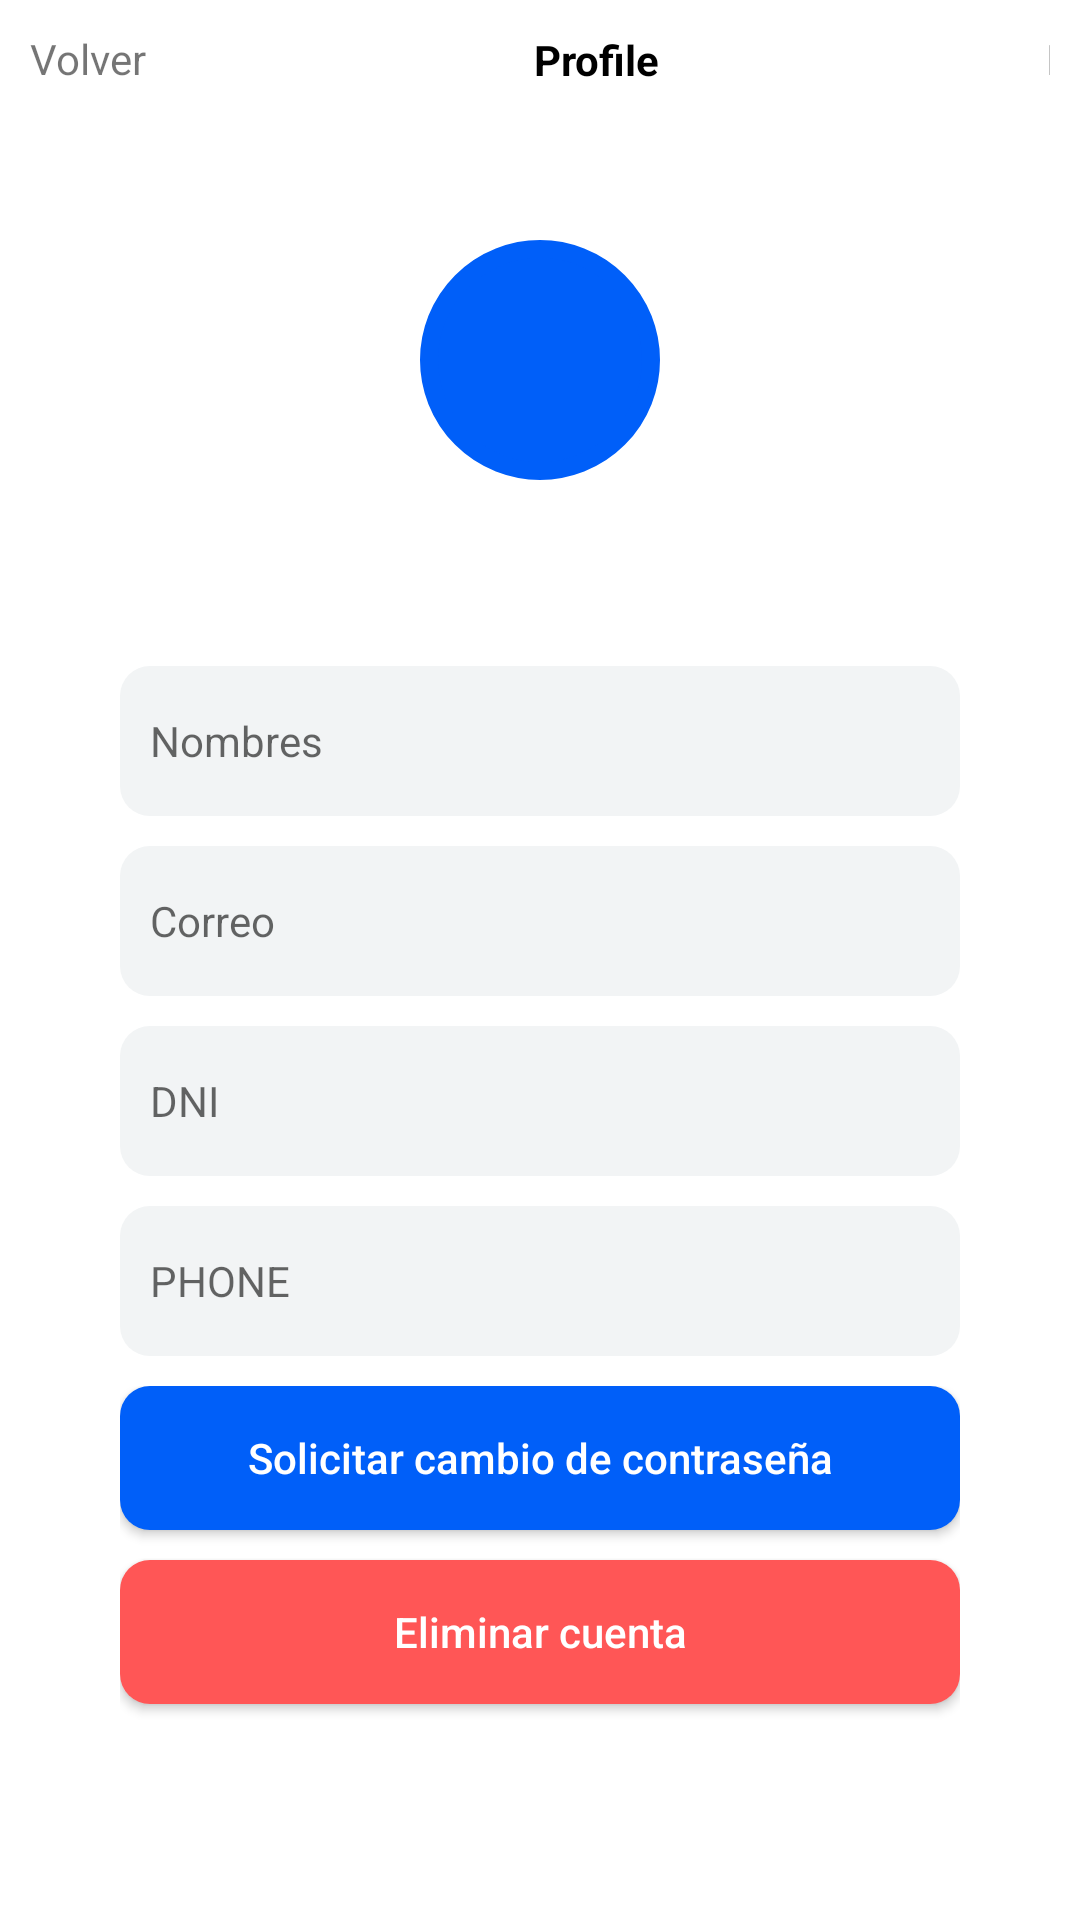

Android layout source for this screen:
<!-- AndroidManifest.xml: application theme Theme.AppCompat.DayNight.NoActionBar -->
<!-- res/layout/activity_profile.xml -->
<?xml version="1.0" encoding="utf-8"?>
<LinearLayout xmlns:android="http://schemas.android.com/apk/res/android"
    xmlns:app="http://schemas.android.com/apk/res-auto"
    xmlns:tools="http://schemas.android.com/tools"
    android:layout_width="match_parent"
    android:layout_height="match_parent"
    android:orientation="vertical"
    android:background="@color/COLOR_WHITE"
    tools:context=".Activities.ActivityProfile">
    <LinearLayout
        android:background="@color/COLOR_WHITE"
        android:layout_width="match_parent"
        android:layout_height="40dp"
        android:orientation="horizontal"
        android:gravity="center"
        android:padding="10dp"
        android:textAlignment="center"
        android:layout_marginBottom="40dp">
        <TextView
            android:id="@+id/txtVolver"
            android:layout_width="wrap_content"
            android:layout_height="match_parent"
            android:text="Volver" />
        <TextView
            android:textStyle="bold"
            android:textColor="#000000"
            android:gravity="center"
            android:layout_width="300dp"
            android:layout_height="match_parent"
            android:text="Profile" />
        <TextView
            android:id="@+id/txtGuardar"
            android:layout_width="wrap_content"
            android:layout_height="match_parent"
            android:text="Done" />


    </LinearLayout>
    <LinearLayout
        android:layout_width="match_parent"
        android:layout_height="wrap_content"
        android:orientation="horizontal"
        android:gravity="center">
        <LinearLayout
            android:id="@+id/profile_circle"
            android:layout_width="80dp"
            android:layout_height="80dp"
            android:gravity="center"
            android:background="@drawable/layout_image_profile">
            <TextView
                android:id="@+id/logoLetter"
                android:layout_width="match_parent"
                android:layout_height="match_parent"
                android:textSize="32dp"
                android:gravity="center"
                android:textColor="#fff"
                android:text="" />
        </LinearLayout>
    </LinearLayout>

    <LinearLayout
        android:layout_width="match_parent"
        android:layout_height="match_parent"
        android:layout_marginTop="22dp"
        android:layout_marginBottom="22dp"
        android:padding="40dp"
        android:orientation="vertical">

        <EditText
            android:id="@+id/edtNombre"
            android:layout_width="match_parent"
            android:layout_height="wrap_content"
            android:layout_marginBottom="10dp"
            android:height="50dp"
            android:background="@drawable/box_grey_light"
            android:hint="Nombres"
            android:paddingLeft="10dp"
            android:paddingRight="10dp"
            android:textColor="#B1BCBE"
            android:textSize="14dp" />

        <EditText
            android:id="@+id/edtCorreo"
            android:layout_width="match_parent"
            android:layout_height="wrap_content"
            android:height="50dp"
            android:background="@drawable/box_grey_light"
            android:hint="Correo"
            android:paddingLeft="10dp"
            android:paddingRight="10dp"
            android:textColor="#B1BCBE"
            android:layout_marginBottom="10dp"
            android:textSize="14dp" />
        <EditText
            android:id="@+id/edtDNI"
            android:layout_width="match_parent"
            android:layout_height="wrap_content"
            android:height="50dp"
            android:background="@drawable/box_grey_light"
            android:hint="DNI  "
            android:paddingLeft="10dp"
            android:paddingRight="10dp"
            android:textColor="#B1BCBE"
            android:layout_marginBottom="10dp"
            android:textSize="14dp" />
        <EditText
            android:id="@+id/edtPhone"
            android:layout_width="match_parent"
            android:layout_height="wrap_content"
            android:height="50dp"
            android:background="@drawable/box_grey_light"
            android:hint="PHONE"
            android:paddingLeft="10dp"
            android:paddingRight="10dp"
            android:textColor="#B1BCBE"
            android:layout_marginBottom="10dp"
            android:textSize="14dp" />
        <LinearLayout
            android:layout_width="match_parent"
            android:layout_height="match_parent"
            android:orientation="vertical"
            android:gravity="bottom">
            <Button
                android:id="@+id/btnChangePassword"
                android:background="@drawable/box_blue"
                android:textColor="#fff"
                android:textAllCaps="false"
                android:layout_width="match_parent"
                android:layout_height="wrap_content"
                android:text="Solicitar cambio de contraseña"
                />
            <Button
                android:layout_marginTop="10dp"
                android:id="@+id/btnDeleteAccount"
                android:background="@drawable/box_red"
                android:textColor="#fff"
                android:textAllCaps="false"
                android:layout_width="match_parent"
                android:layout_height="wrap_content"
                android:text="Eliminar cuenta"
                />
            <Button
                android:id="@+id/btnCerrarSesion"
                android:layout_marginTop="10dp"
                android:background="@drawable/box_black"
                android:textColor="#fff"
                android:textAllCaps="false"
                android:layout_width="match_parent"
                android:layout_height="wrap_content"
                android:text="Cerrar sesión"
                />
        </LinearLayout>
    </LinearLayout>

</LinearLayout>
<!-- resources referenced by this layout -->
<resources>
  <color name="COLOR_WHITE">#ffffff</color>
  <!-- drawable box_black (drawable) -->
  <?xml version="1.0" encoding="UTF-8"?>
  <shape xmlns:android="http://schemas.android.com/apk/res/android">
      <solid android:color="@color/COLOR_BLACK"/>
      <corners android:radius="@dimen/RADIUS_BUTTON" />
      <padding android:left="0dp" android:top="0dp" android:right="0dp" android:bottom="0dp" />
  </shape>
  <!-- drawable box_blue (drawable) -->
  <?xml version="1.0" encoding="UTF-8"?>
  <shape xmlns:android="http://schemas.android.com/apk/res/android">
      <solid android:color="@color/COLOR_BLUE"/>
      <corners android:radius="@dimen/RADIUS_BUTTON" />
      <padding android:left="0dp" android:top="0dp" android:right="0dp" android:bottom="0dp" />
  </shape>
  <!-- drawable box_grey_light (drawable) -->
  <?xml version="1.0" encoding="UTF-8"?>
  <shape xmlns:android="http://schemas.android.com/apk/res/android">
      <solid android:color="@color/COLOR_GREY_LIGHT"/>
      <corners android:radius="@dimen/RADIUS_BUTTON" />
      <padding android:left="0dp" android:top="0dp" android:right="0dp" android:bottom="0dp" />
  </shape>
  <!-- drawable box_red (drawable) -->
  <?xml version="1.0" encoding="UTF-8"?>
  <shape xmlns:android="http://schemas.android.com/apk/res/android">
      <solid android:color="@color/COLOR_RED"/>
      <corners android:radius="@dimen/RADIUS_BUTTON" />
      <padding android:left="0dp" android:top="0dp" android:right="0dp" android:bottom="0dp" />
  </shape>
  <!-- drawable layout_image_profile (drawable) -->
  <?xml version="1.0" encoding="utf-8"?>
  <shape xmlns:android="http://schemas.android.com/apk/res/android" android:shape="rectangle">
      <solid android:color="#005ff9" />
      <padding android:left="6dp"
          android:top="6dp"
          android:right="6dp"
          android:bottom="6dp" />
      <corners android:radius="500dp" />
      <stroke android:width="6dp" android:color="#005ff9" />
  </shape>
  <color name="COLOR_BLACK">#050505</color>
  <dimen name="RADIUS_BUTTON">10dp</dimen>
  <color name="COLOR_BLUE">#005ff9</color>
  <color name="COLOR_GREY_LIGHT">#f2f4f5</color>
  <color name="COLOR_RED">#ff5656</color>
</resources>
